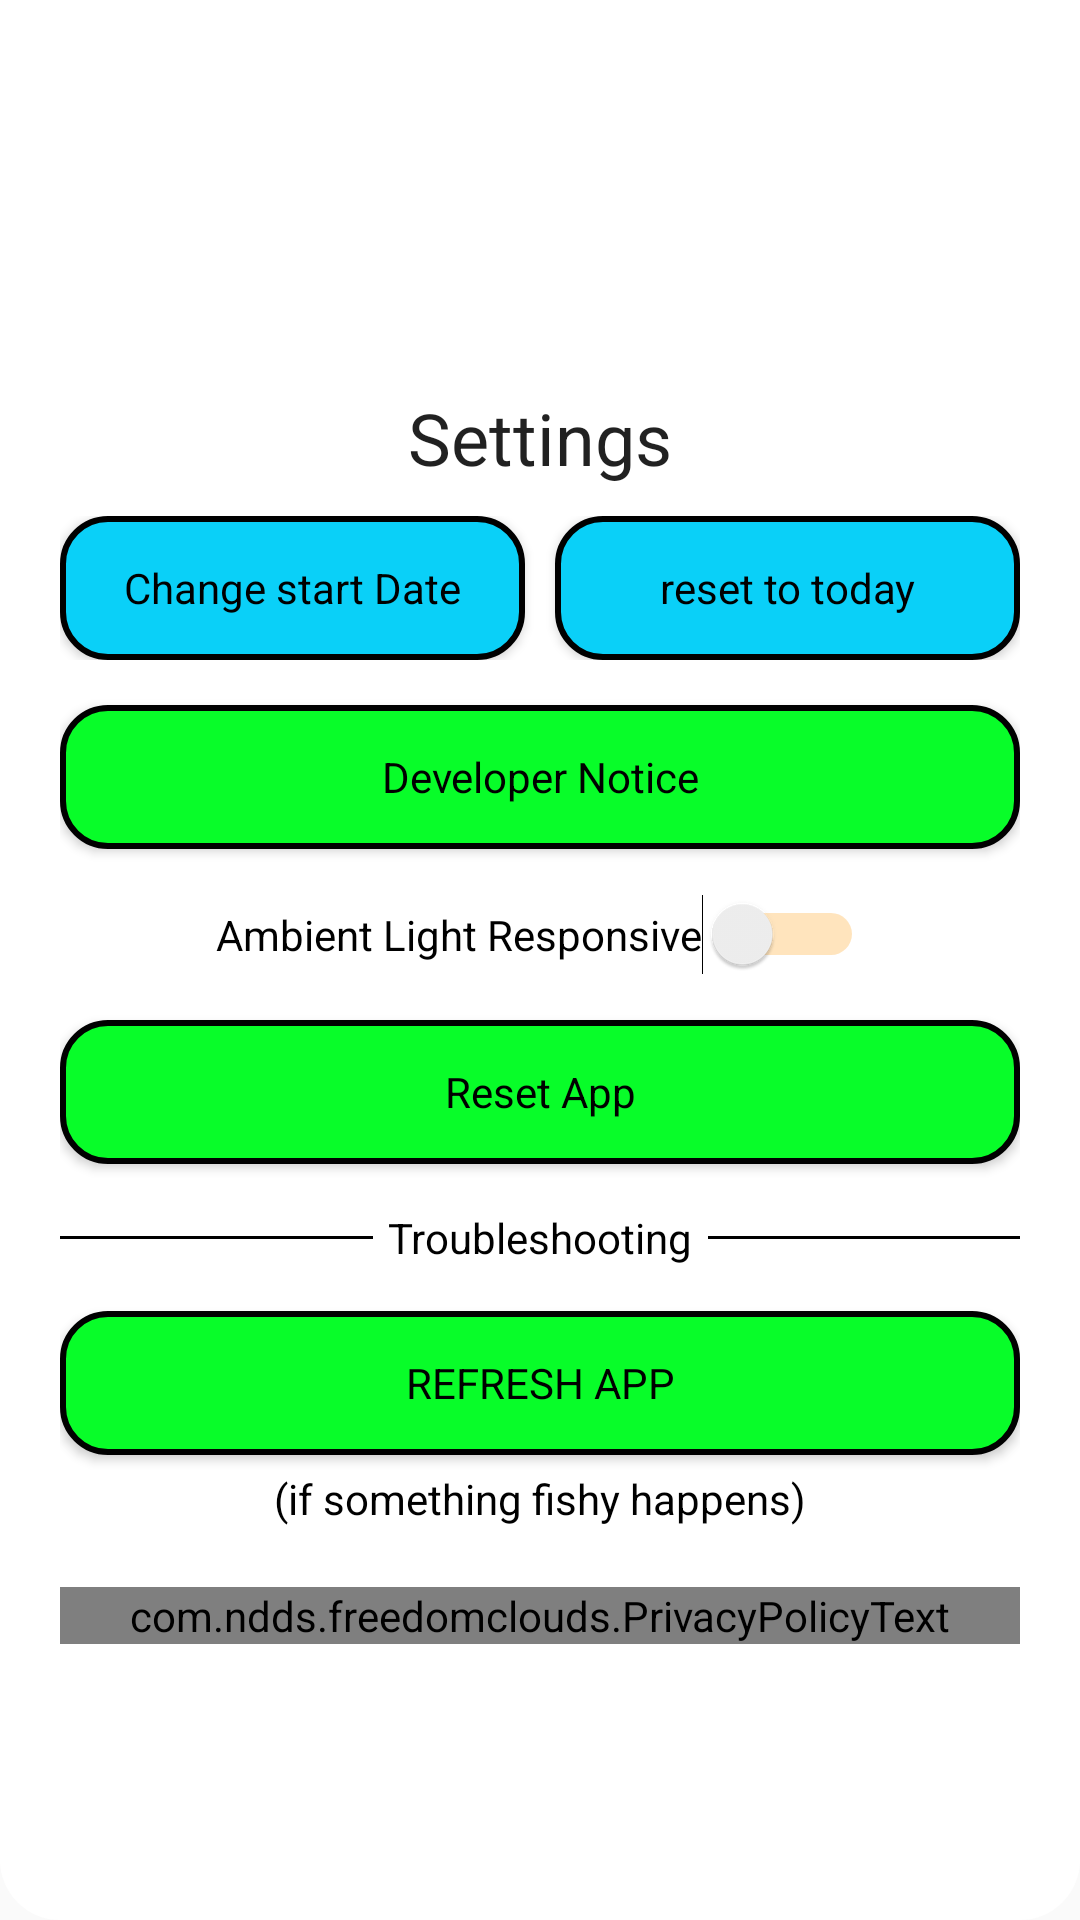

Android layout source for this screen:
<!-- AndroidManifest.xml: application theme AppTheme -->
<!-- res/layout/settings.xml -->
<?xml version="1.0" encoding="utf-8"?>
<LinearLayout xmlns:android="http://schemas.android.com/apk/res/android"
    android:layout_width="match_parent"
    android:layout_height="match_parent"
    android:gravity="center"
    android:background="@drawable/round_border"
    android:orientation="vertical"
    android:padding="20dp">

    <ImageButton
        android:id="@+id/settings_dismiss"
        android:layout_width="38dp"
        android:layout_height="38dp"

        android:layout_gravity="end"
        android:background="@android:color/transparent"
        android:scaleType="fitXY"
        android:src="@drawable/close" />
    <TextView
        android:id="@+id/textView3"
        style="@style/TextAppearance.AppCompat.Headline"
        android:layout_width="wrap_content"
        android:layout_height="wrap_content"
        android:layout_marginBottom="10dp"
        android:text="Settings" />

    <TableRow
        android:layout_width="match_parent"
        android:layout_height="wrap_content"
        android:gravity="center"
        android:orientation="horizontal">

        <Button
            android:id="@+id/settings_change_date"
            android:layout_width="match_parent"
            android:layout_height="wrap_content"
            android:layout_marginEnd="5dp"
            android:layout_marginRight="5dp"
            android:layout_weight="1"
            android:padding="5dp"
            android:background="@drawable/round_beauty_blue"
            android:text="Change start Date" />

        <Button
            android:id="@+id/settings_reset_today"
            android:layout_width="match_parent"
            android:layout_height="wrap_content"
            android:layout_marginStart="5dp"
            android:layout_marginLeft="5dp"
            android:layout_weight="1"
            android:padding="5dp"
            android:background="@drawable/round_beauty_blue"
            android:text="reset to today" />
    </TableRow>

    <Button
        android:id="@+id/settings_developer_notice"
        android:layout_width="match_parent"
        android:layout_height="wrap_content"
        android:layout_marginTop="15dp"
        android:padding="5dp"
        android:background="@drawable/round_beauty_green"
        android:text="Developer Notice" />

    <Switch
        android:id="@+id/settings_ambient_light"
        android:theme="@style/SettingsSwitch"
        android:layout_width="wrap_content"
        android:layout_height="wrap_content"
        android:layout_marginTop="15dp"
        android:text="Ambient Light Responsive" />

    <Button
        android:id="@+id/reset_memory"
        android:layout_width="match_parent"
        android:layout_height="wrap_content"
        android:layout_marginTop="15dp"
        android:padding="5dp"
        android:background="@drawable/round_beauty_green"
        android:text="Reset App" />
    <TableRow
        android:layout_height="wrap_content"
        android:gravity="center_vertical"
        android:layout_width="match_parent"
        android:layout_marginTop="15dp"
        >
        <View
            android:layout_height="1dp"
            android:layout_weight="1"
            android:background="@android:color/black"
            android:layout_width="wrap_content" />
        <TextView
            android:layout_width="wrap_content"
            android:layout_height="wrap_content"
            android:textColor="@android:color/black"
            android:text="Troubleshooting"
            android:layout_marginHorizontal="5dp" />

        <View
            android:layout_height="1dp"
            android:layout_weight="1"
            android:background="@android:color/black"
            android:layout_width="wrap_content" />
    </TableRow>
    <Button
        android:id="@+id/restart_app"
        android:layout_width="match_parent"
        android:layout_height="wrap_content"
        android:layout_marginTop="15dp"
        android:textAllCaps="false"
        android:background="@drawable/round_beauty_green"
        android:padding="5dp"
        android:text="REFRESH APP"
        />
    <TextView
        android:layout_width="wrap_content"
        android:layout_margin="5dp"
        android:textColor="@android:color/black"
        android:layout_height="wrap_content"
        android:gravity="center_horizontal"
        android:text="(if something fishy happens)" />

    <com.ndds.freedomclouds.PrivacyPolicyText
        android:layout_width="match_parent"
        android:layout_height="wrap_content"
        android:layout_marginTop="15dp"
        android:clickable="true"
        android:gravity="center"
        android:linksClickable="true"
        android:text="By using this app you agree to our "
        android:textColor="@android:color/black"
        android:textColorLink="#FF9800" />

</LinearLayout>
<!-- resources referenced by this layout -->
<resources>
  <!-- drawable round_beauty_blue (drawable) -->
  <?xml version="1.0" encoding="utf-8"?>
  <shape xmlns:android="http://schemas.android.com/apk/res/android" android:shape="rectangle">
  <solid android:color="@color/beautyBlue"/>
  <corners android:radius="15dp"/>
      <stroke android:color="@android:color/black" android:width="2dp"/>
  </shape>
  <!-- drawable round_beauty_green (drawable) -->
  <?xml version="1.0" encoding="utf-8"?>
  <shape xmlns:android="http://schemas.android.com/apk/res/android" android:shape="rectangle">
  <solid android:color="@color/beautyGreen"/>
  <corners android:radius="15dp"/>
      <stroke android:color="@android:color/black" android:width="2dp"/>
  </shape>
  <!-- drawable round_border (drawable) -->
  <?xml version="1.0" encoding="utf-8"?>
  <shape xmlns:android="http://schemas.android.com/apk/res/android">
      <solid android:color="@android:color/white" />
      <corners
          android:bottomLeftRadius="20dp"
          android:bottomRightRadius="20dp"
          />
  </shape>
  <style name="SettingsSwitch" parent="Theme.AppCompat.Light">
          <item name="colorControlActivated">@color/beautyGreen</item>
          <item name="android:colorForeground">@color/beautyOrange</item>
      </style>
  <style name="AppTheme" parent="@style/Theme.AppCompat.Light.NoActionBar">
          
          <item name="android:windowFullscreen">true</item>
          <item name="colorPrimary">@color/colorPrimary</item>
          <item name="android:textColor">@android:color/black</item>
          <item name="android:windowLayoutInDisplayCutoutMode" tools:targetApi="o_mr1">shortEdges</item>
          <item name="android:windowTranslucentNavigation" tools:targetApi="kitkat">true</item>
          <item name="colorPrimaryDark">@color/colorPrimaryDark</item>
          <item name="android:enforceNavigationBarContrast" tools:targetApi="q">true</item>
          <item name="colorAccent">@color/colorAccent</item>
          <item name="android:windowDisablePreview">true</item>
          <item name="android:textAppearanceButton">@style/TextAppearance.AppCompat.Body1</item>
      </style>
  <color name="beautyBlue">#0AD0F8</color>
  <color name="beautyGreen">#08FD29</color>
  <color name="beautyOrange">#FF9800</color>
  <color name="colorPrimary">#6200EE</color>
  <color name="colorPrimaryDark">#3700B3</color>
  <color name="colorAccent">#03DAC5</color>
</resources>
